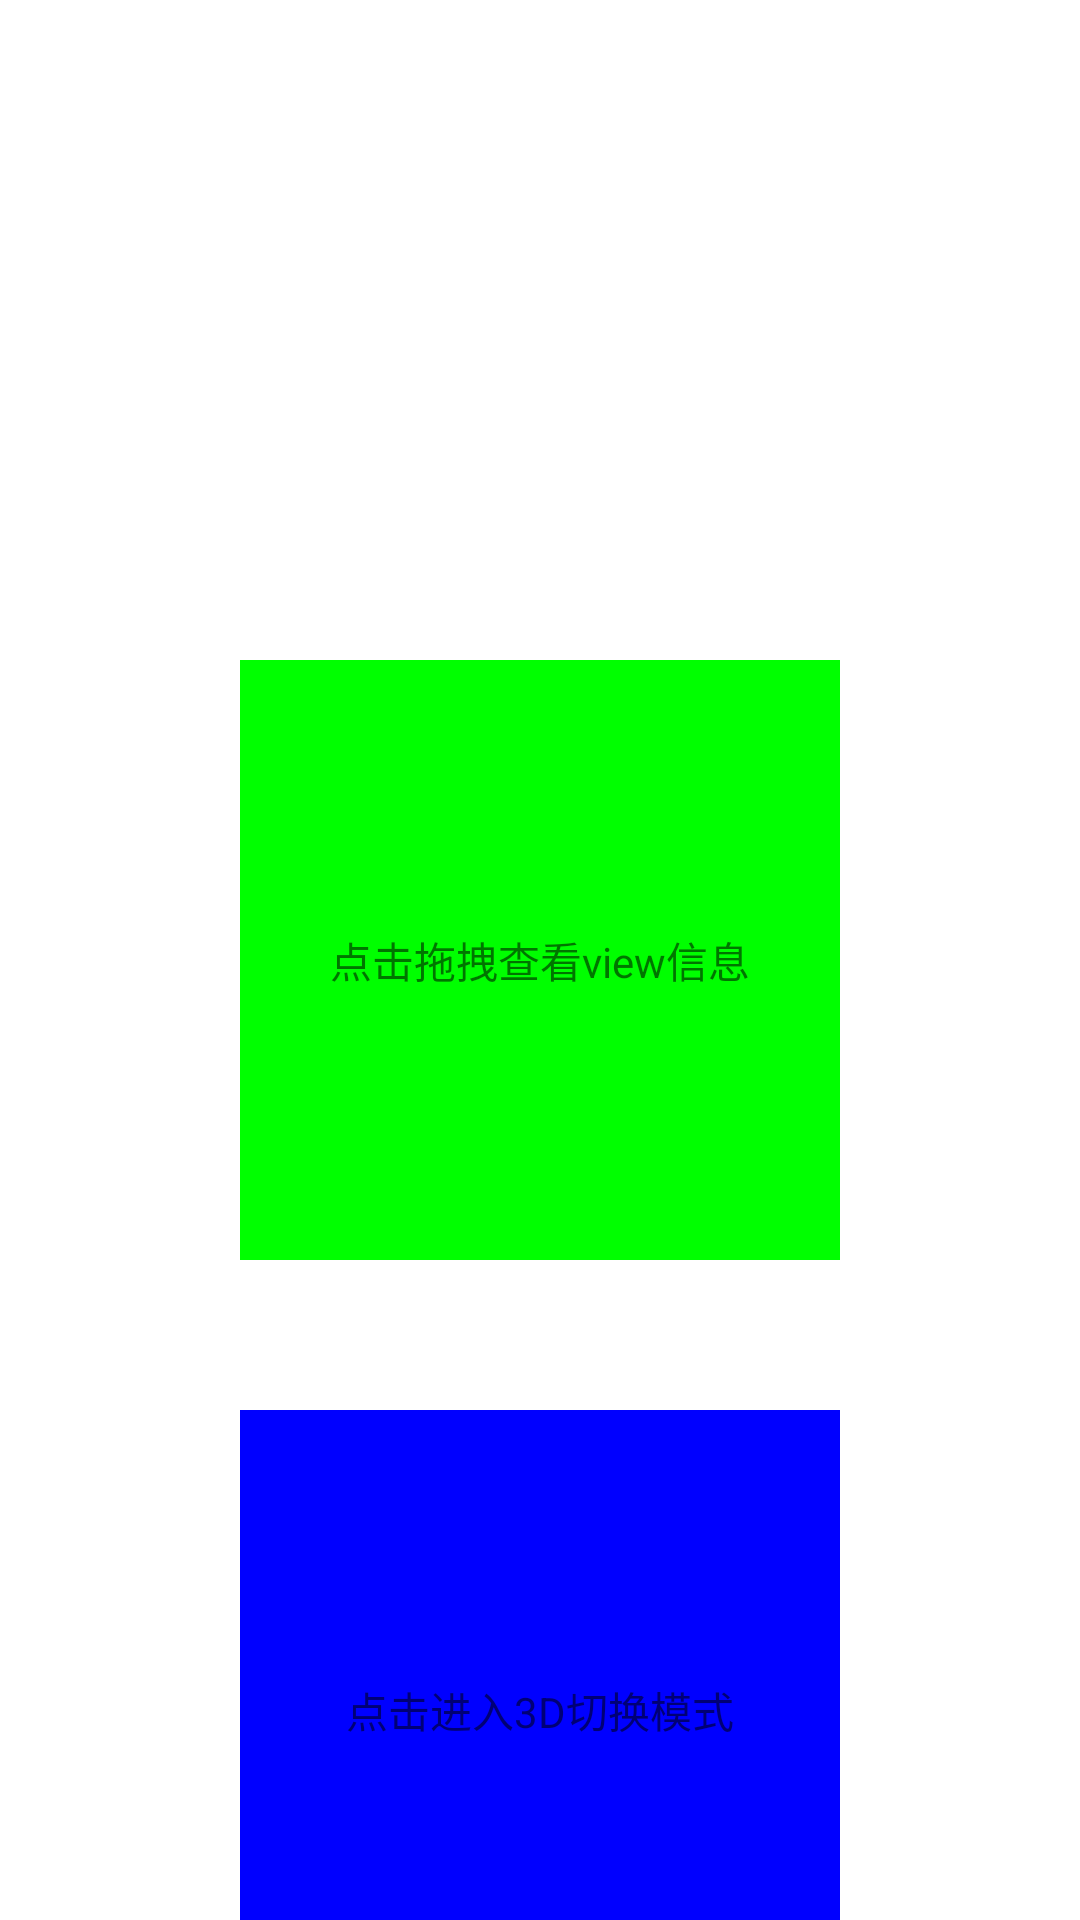

The Android layout XML behind this screen, and the referenced resources:
<!-- AndroidManifest.xml: application theme Theme.ViewHelp -->
<!-- res/layout/activity_main.xml -->
<?xml version="1.0" encoding="utf-8"?>
<androidx.constraintlayout.widget.ConstraintLayout xmlns:android="http://schemas.android.com/apk/res/android"
    xmlns:app="http://schemas.android.com/apk/res-auto"
    xmlns:tools="http://schemas.android.com/tools"
    android:layout_width="match_parent"
    android:layout_height="match_parent"
    android:id="@+id/root"
    tools:context=".MainActivity">

    <TextView
        android:background="#00ff00"
        android:id="@+id/view_text"
        android:layout_width="200dp"
        android:layout_height="200dp"
        android:gravity="center"
        android:text="点击拖拽查看view信息"
        app:layout_constraintBottom_toBottomOf="parent"
        app:layout_constraintLeft_toLeftOf="parent"
        app:layout_constraintRight_toRightOf="parent"
        app:layout_constraintTop_toTopOf="parent" />


    <TextView
        android:background="#0000ff"
        android:id="@+id/view_text2"
        android:layout_width="200dp"
        android:layout_height="200dp"
        android:layout_marginTop="50dp"
        android:gravity="center"
        android:text="点击进入3D切换模式"
        app:layout_constraintLeft_toLeftOf="parent"
        app:layout_constraintRight_toRightOf="parent"
        app:layout_constraintTop_toBottomOf="@id/view_text" />

</androidx.constraintlayout.widget.ConstraintLayout>
<!-- resources referenced by this layout -->
<resources>
  <style name="Theme.ViewHelp" parent="Theme.MaterialComponents.DayNight.DarkActionBar">
          
          <item name="colorPrimary">@color/purple_500</item>
          <item name="colorPrimaryVariant">@color/purple_700</item>
          <item name="colorOnPrimary">@color/white</item>
          
          <item name="colorSecondary">@color/teal_200</item>
          <item name="colorSecondaryVariant">@color/teal_700</item>
          <item name="colorOnSecondary">@color/black</item>
          
          <item name="android:statusBarColor" tools:targetApi="l">?attr/colorPrimaryVariant</item>
          
      </style>
  <!-- not gathered from this repository: default colours our renderer supplied (Android Studio template values) -->
  <color name="purple_500">#FF6200EE</color>
  <color name="purple_700">#FF3700B3</color>
  <color name="teal_200">#FF03DAC5</color>
  <color name="teal_700">#FF018786</color>
  <color name="black">#FF000000</color>
  <color name="white">#FFFFFFFF</color>
</resources>
